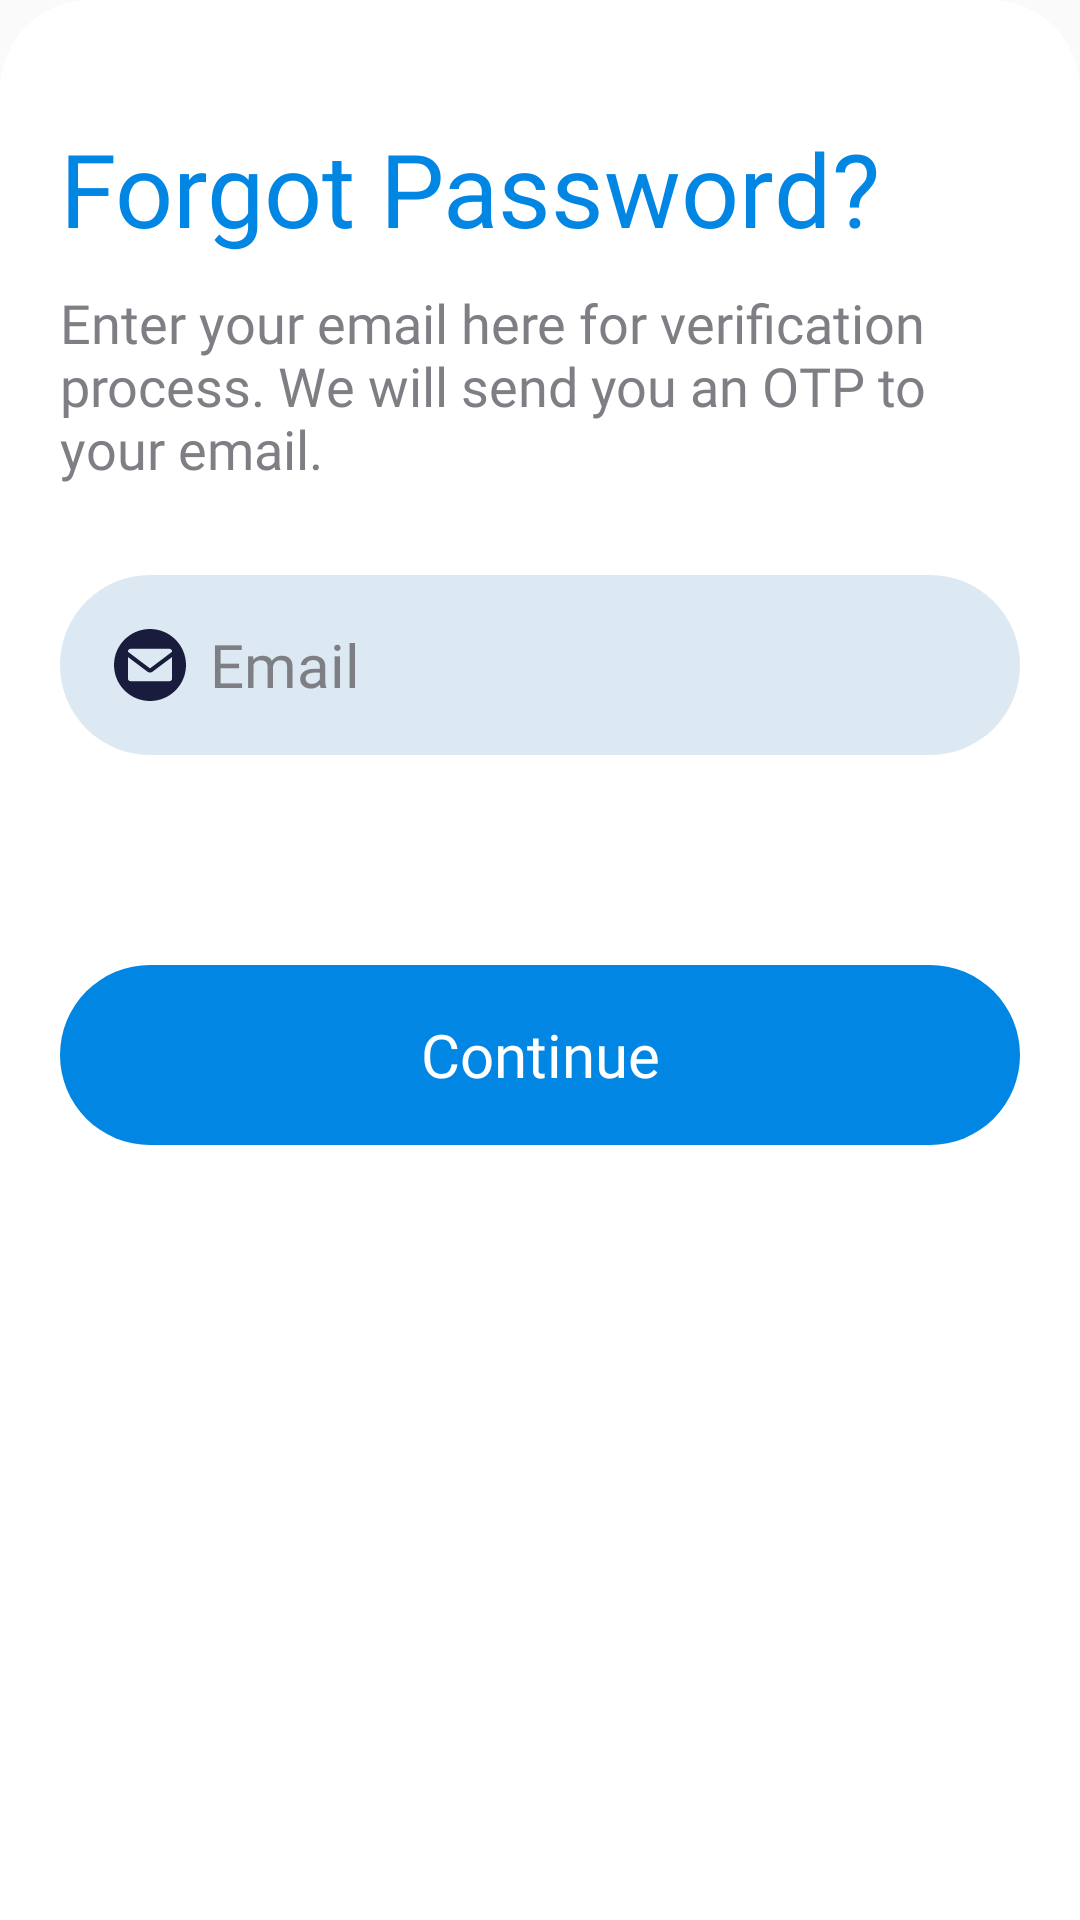

Reconstruct the res/layout file that produces this screen, plus the resources it refers to.
<!-- AndroidManifest.xml: application theme Theme.Examiner -->
<!-- res/layout/bottom_dialog_forgot_pass.xml -->
<?xml version="1.0" encoding="utf-8"?>
<LinearLayout xmlns:android="http://schemas.android.com/apk/res/android"
    xmlns:tools="http://schemas.android.com/tools"
    android:layout_width="match_parent"
    android:layout_height="match_parent"
    android:background="@drawable/white_radius_top_bg"
    android:orientation="vertical"
    android:padding="20dp">

    <TextView
        android:layout_width="match_parent"
        android:layout_height="wrap_content"
        android:layout_marginTop="20dp"
        android:fontFamily="@font/barlow_semibold"
        android:text="@string/forgot_password"
        android:textColor="@color/blue_pr"
        android:textSize="34sp" />

    <TextView
        android:layout_width="match_parent"
        android:layout_height="wrap_content"
        android:layout_marginTop="10dp"
        android:fontFamily="@font/barlow_regular"
        android:text="@string/forgot_otp"
        android:textColor="@color/black_sc"
        android:textSize="18sp" />

    
    <RelativeLayout
        android:layout_width="match_parent"
        android:layout_height="60dp"
        android:layout_marginTop="30dp"
        android:background="@drawable/edt_bg"
        android:clickable="true"
        android:focusable="true">

        <ImageView
            style="@style/edt_icon_style"
            android:src="@drawable/ic_email"
            tools:ignore="ContentDescription" />

        <EditText
            android:id="@+id/edt_forgot_dialog_email"
            style="@style/edt_txt_style"
            android:hint="@string/email"
            android:importantForAutofill="no"
            android:inputType="textEmailAddress" />
    </RelativeLayout>

    <TextView
        android:id="@+id/forgot_dialog_show_error"
        android:layout_width="match_parent"
        android:layout_height="wrap_content"
        android:layout_marginTop="10dp"
        android:background="@drawable/red_sc_bg"
        android:fontFamily="@font/barlow_regular"
        android:paddingStart="20dp"
        android:paddingTop="10dp"
        android:paddingEnd="20dp"
        android:paddingBottom="12dp"
        android:textColor="@color/red_pr"
        android:textSize="16sp"
        android:visibility="gone" />

    <androidx.appcompat.widget.AppCompatButton
        android:id="@+id/btn_forgot_dialog_continue"
        style="@style/blue_btn_style"
        android:layout_marginTop="70dp"
        android:layout_marginBottom="20dp"
        android:text="@string/continue_btn" />

</LinearLayout>
<!-- resources referenced by this layout -->
<resources>
  <color name="black_sc">#7E7F85</color>
  <color name="blue_pr">#0186E4</color>
  <color name="red_pr">#F2203C</color>
  <!-- drawable edt_bg (drawable) -->
  <?xml version="1.0" encoding="utf-8"?>
  <shape xmlns:android="http://schemas.android.com/apk/res/android"
      android:shape="rectangle">
      <solid android:color="@color/blue_sc"/>
      <corners android:radius="30dp"/>
  </shape>
  <!-- drawable ic_email (drawable) -->
  <vector android:height="24dp" android:viewportHeight="30"
      android:viewportWidth="30" android:width="24dp" xmlns:android="http://schemas.android.com/apk/res/android">
      <path android:fillColor="@color/black_pr" android:pathData="M15,0C6.72,0 0,6.72 0,15s6.72,15 15,15s15,-6.72 15,-15S23.28,0 15,0zM24.18,20.71c0,0.56 -0.46,1.02 -1.02,1.02H6.84c-0.56,0 -1.02,-0.46 -1.02,-1.02v-9.04l8.13,6.12c0.62,0.47 1.48,0.47 2.1,0l8.13,-6.1V20.71zM24.18,9.5L15,16.42L5.82,9.49V9.29c0,-0.56 0.46,-1.02 1.02,-1.02h16.33c0.56,0 1.02,0.46 1.02,1.02V9.5z"/>
  </vector>
  <!-- drawable red_sc_bg (drawable) -->
  <?xml version="1.0" encoding="utf-8"?>
  <shape
      xmlns:android="http://schemas.android.com/apk/res/android"
      android:shape="rectangle">
      <solid android:color="@color/red_sc"/>
      <corners android:radius="50dp"/>
  </shape>
  <!-- drawable white_radius_top_bg (drawable) -->
  <?xml version="1.0" encoding="utf-8"?>
  <shape
      xmlns:android="http://schemas.android.com/apk/res/android"
      android:shape="rectangle">
      <solid android:color="@color/white_pr"/>
      <corners
          android:topRightRadius="30dp"
          android:topLeftRadius="30dp"/>
  </shape>
  <string name="continue_btn">Continue</string>
  <string name="email">Email</string>
  <string name="forgot_otp">Enter your email here for verification process. We will send you an OTP to your email.</string>
  <string name="forgot_password">Forgot Password?</string>
  <style name="edt_icon_style">
          <item name="android:layout_width">24dp</item>
          <item name="android:layout_height">24dp</item>
          <item name="android:layout_centerVertical">true</item>
          <item name="android:layout_marginStart">18dp</item>
      </style>
  <style name="edt_txt_style">
          <item name="android:layout_width">match_parent</item>
          <item name="android:layout_height">60dp</item>
          <item name="android:layout_marginStart">50dp</item>
          <item name="android:textSize">20sp</item>
          <item name="android:fontFamily">@font/barlow_regular</item>
          <item name="android:textColor">@color/black_pr</item>
          <item name="android:textColorHint">@color/black_sc</item>
          <item name="android:background">@color/transparent</item>
      </style>
  <style name="Theme.Examiner" parent="Base.Theme.Examiner" />
  <color name="blue_sc">#DCE9F2</color>
  <color name="black_pr">#191C3C</color>
  <color name="red_sc">#FFC7C7</color>
  <color name="white_pr">#FFFFFFFF</color>
  <!-- drawable white_ripple (drawable) -->
  <?xml version="1.0" encoding="utf-8"?>
  <ripple
      xmlns:android="http://schemas.android.com/apk/res/android"
      android:color="@color/white_sc">
  
  </ripple>
  <!-- drawable blue_btn_bg (drawable) -->
  <?xml version="1.0" encoding="utf-8"?>
  <shape
      xmlns:android="http://schemas.android.com/apk/res/android"
      android:shape="rectangle">
      <solid android:color="@color/blue_pr"/>
      <corners android:radius="50dp"/>
  </shape>
  <color name="transparent">#00FFFFFF</color>
  <style name="Base.Theme.Examiner" parent="Theme.AppCompat.Light.NoActionBar">
          
          
      </style>
  <color name="white_sc">#80FFFFFF</color>
</resources>
